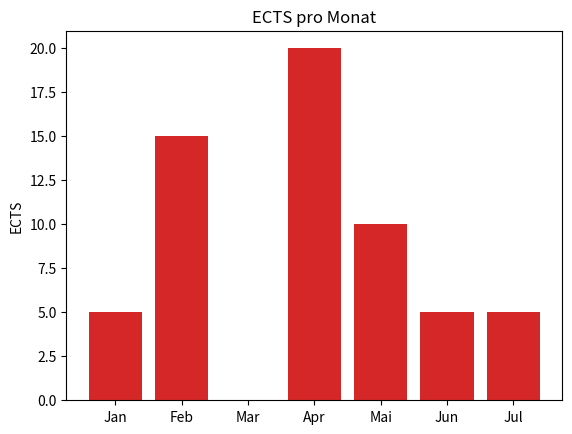

Write Python code to recreate this figure.
import matplotlib.pyplot as plt

fig, ax = plt.subplots()

# Bar Chart
months = ['Jan', 'Feb', 'Mar', 'Apr', 'Mai', 'Jun', 'Jul']
ects = [5, 15, 0, 20, 10, 5, 5]
bar_colors = ['tab:red', 'tab:red', 'tab:red', 'tab:red', 'tab:red', 'tab:red', 'tab:red']
ax.bar(months, ects, color = bar_colors)
ax.set_ylabel('ECTS')
ax.set_title('ECTS pro Monat')

plt.show()

# Ring Chart
